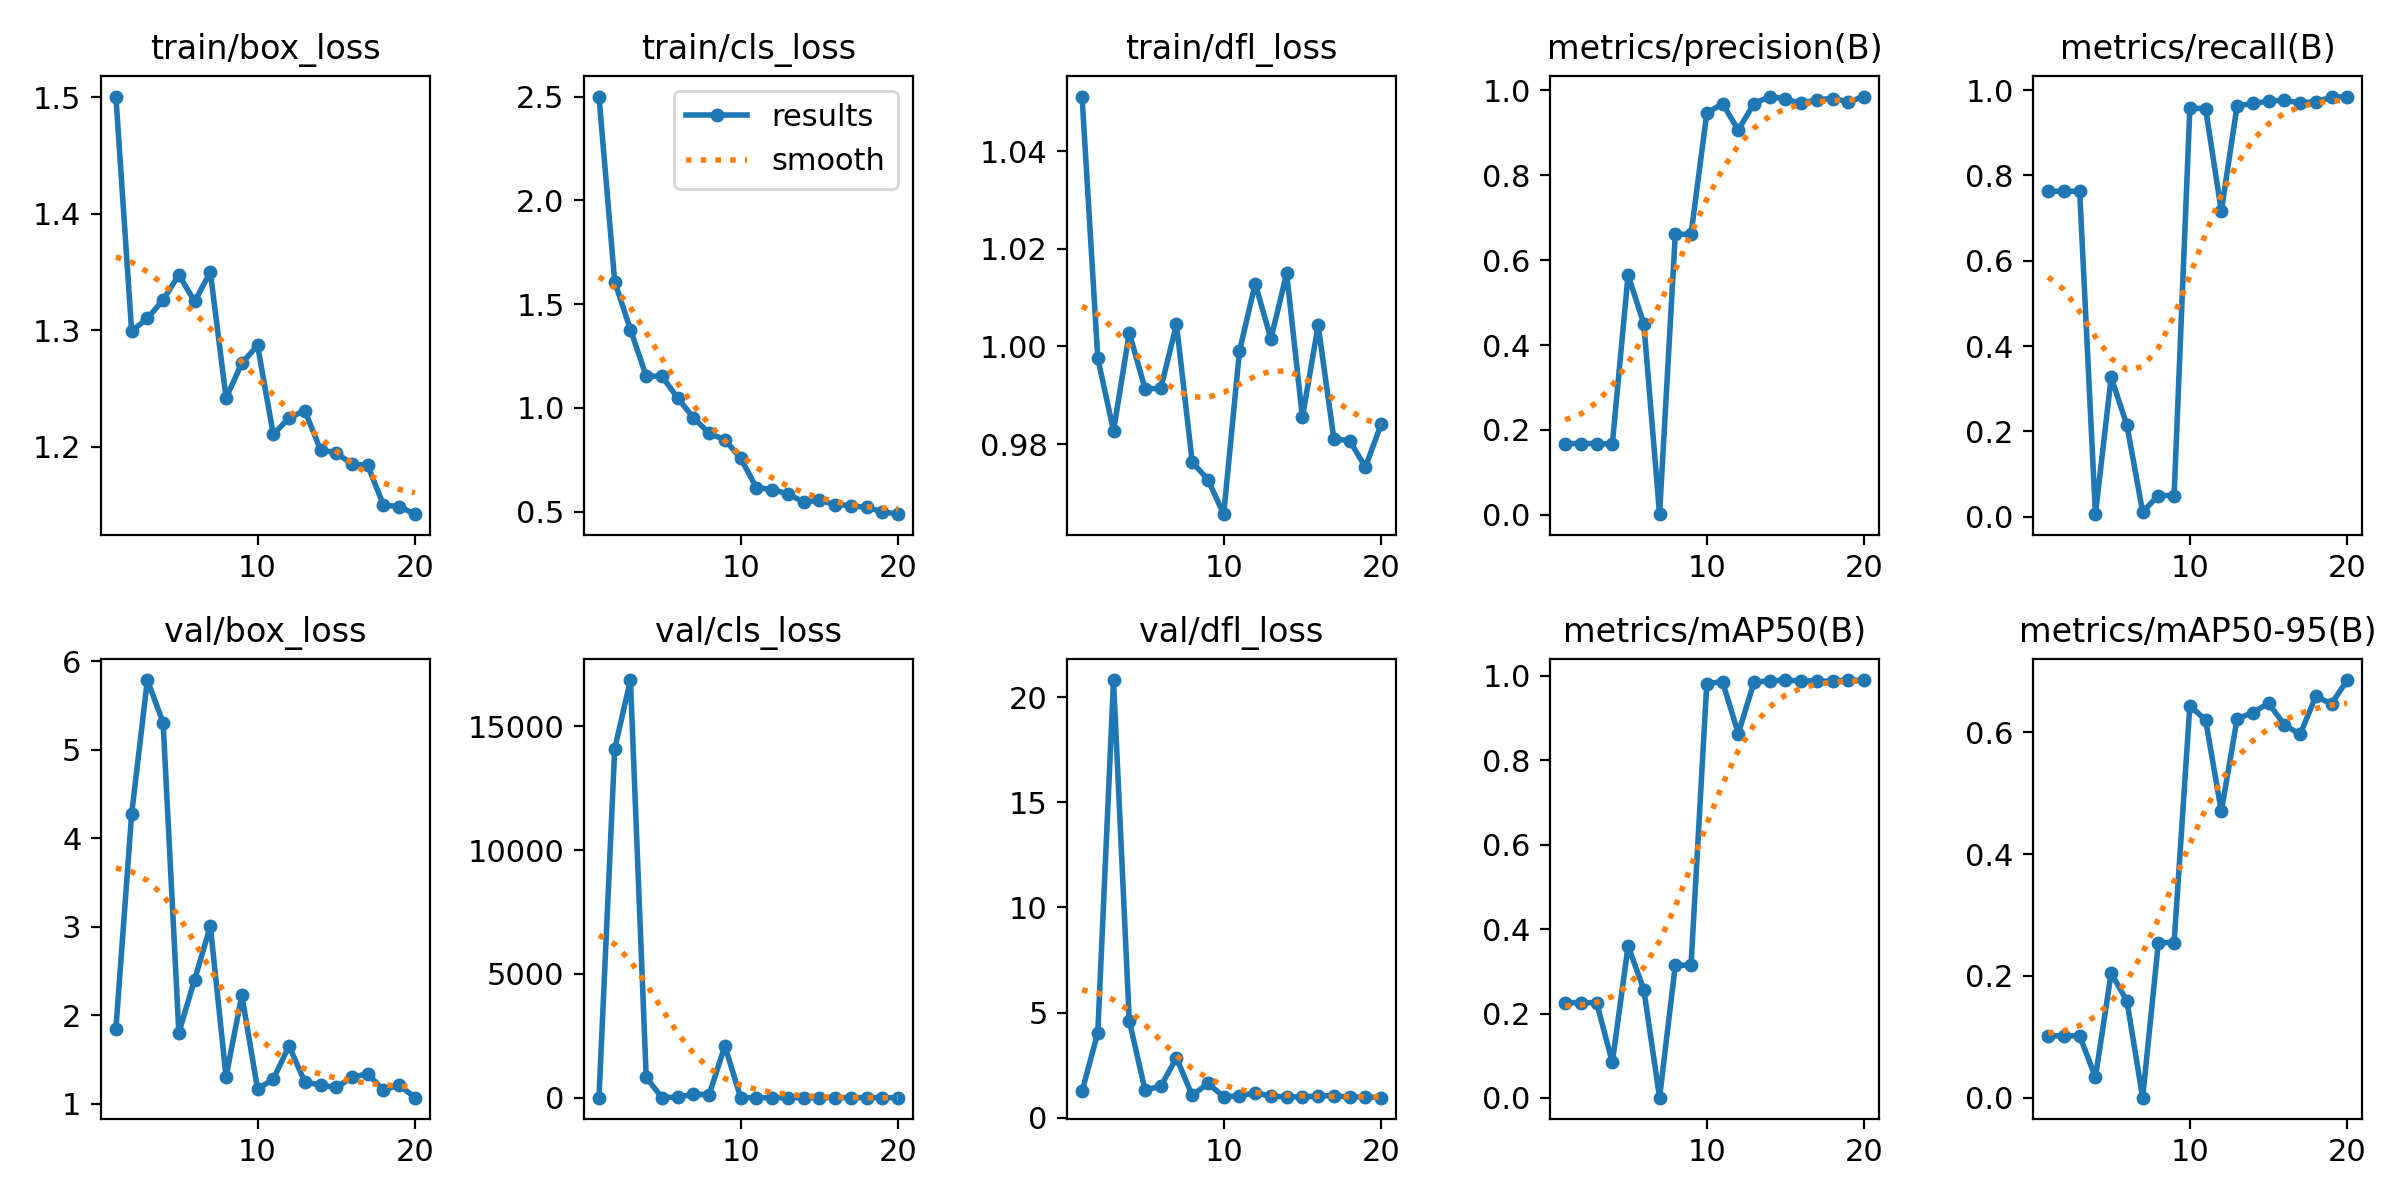

Data behind this chart, as committed beside it:
epoch, time, train/box_loss, train/cls_loss, train/dfl_loss, metrics/precision(B), metrics/recall(B), metrics/mAP50(B), metrics/mAP50-95(B), val/box_loss, val/cls_loss, val/dfl_loss, lr/pg0, lr/pg1, lr/pg2
1, 525.4, 1.5, 2.5, 1.051, 0.168, 0.7629, 0.226, 0.1019, 1.844, 3.833, 1.263, 0.00013, 0.00013, 0.00013
2, 1039, 1.299, 1.608, 0.9976, 0.168, 0.7629, 0.226, 0.1019, 4.273, 14094, 4.05, 0.0002566, 0.0002566, 0.0002566
3, 1543, 1.31, 1.377, 0.9827, 0.168, 0.7629, 0.226, 0.1019, 5.79, 16870, 20.81, 0.0003694, 0.0003694, 0.0003694
4, 2042, 1.326, 1.153, 1.003, 0.1667, 0.00556, 0.08433, 0.03374, 5.308, 819.2, 4.619, 0.0004683, 0.0004683, 0.0004683
5, 2536, 1.347, 1.153, 0.9913, 0.5651, 0.3268, 0.3603, 0.2045, 1.802, 2.654, 1.326, 0.0005534, 0.0005534, 0.0005534
6, 3033, 1.325, 1.047, 0.9914, 0.4499, 0.2144, 0.257, 0.159, 2.401, 30.43, 1.502, 0.0006246, 0.0006246, 0.0006246
7, 3538, 1.35, 0.9526, 1.004, 0.00142, 0.01097, 0.00072, 0.00031, 3.006, 135.6, 2.852, 0.0006819, 0.0006819, 0.0006819
8, 4040, 1.242, 0.8776, 0.9763, 0.6612, 0.0493, 0.3146, 0.2546, 1.301, 122.7, 1.064, 0.0006535, 0.0006535, 0.0006535
9, 4546, 1.272, 0.846, 0.9727, 0.6612, 0.0493, 0.3146, 0.2546, 2.225, 2092, 1.643, 0.000604, 0.000604, 0.000604
10, 5037, 1.287, 0.7575, 0.9656, 0.9465, 0.9583, 0.9821, 0.6435, 1.164, 0.6198, 1.005, 0.0005545, 0.0005545, 0.0005545
11, 5528, 1.21, 0.6155, 0.999, 0.9689, 0.9566, 0.9866, 0.62, 1.274, 0.5747, 1.042, 0.000505, 0.000505, 0.000505
12, 6020, 1.225, 0.6063, 1.013, 0.9068, 0.7163, 0.8635, 0.4701, 1.651, 1.158, 1.198, 0.0004555, 0.0004555, 0.0004555
13, 6512, 1.231, 0.5853, 1.002, 0.9693, 0.9633, 0.9851, 0.6218, 1.246, 0.5511, 1.03, 0.000406, 0.000406, 0.000406
14, 7002, 1.197, 0.5457, 1.015, 0.9857, 0.9689, 0.9887, 0.6322, 1.208, 0.52, 1.009, 0.0003565, 0.0003565, 0.0003565
15, 7495, 1.195, 0.5543, 0.9855, 0.98, 0.9744, 0.9899, 0.6475, 1.181, 0.494, 0.9914, 0.000307, 0.000307, 0.000307
16, 7990, 1.185, 0.5341, 1.004, 0.9696, 0.9768, 0.9884, 0.6124, 1.297, 0.5339, 1.04, 0.0002575, 0.0002575, 0.0002575
17, 8483, 1.184, 0.5288, 0.981, 0.9783, 0.9702, 0.9886, 0.5963, 1.337, 0.5414, 1.054, 0.000208, 0.000208, 0.000208
18, 8976, 1.15, 0.5201, 0.9807, 0.9811, 0.9733, 0.9872, 0.6587, 1.151, 0.4864, 0.9898, 0.0001585, 0.0001585, 0.0001585
19, 9470, 1.148, 0.4993, 0.9753, 0.9735, 0.9831, 0.9904, 0.6466, 1.211, 0.4927, 1.007, 0.000109, 0.000109, 0.000109
20, 9965, 1.142, 0.4874, 0.984, 0.9855, 0.9851, 0.9894, 0.6855, 1.066, 0.443, 0.9608, 5.95e-05, 5.95e-05, 5.95e-05
